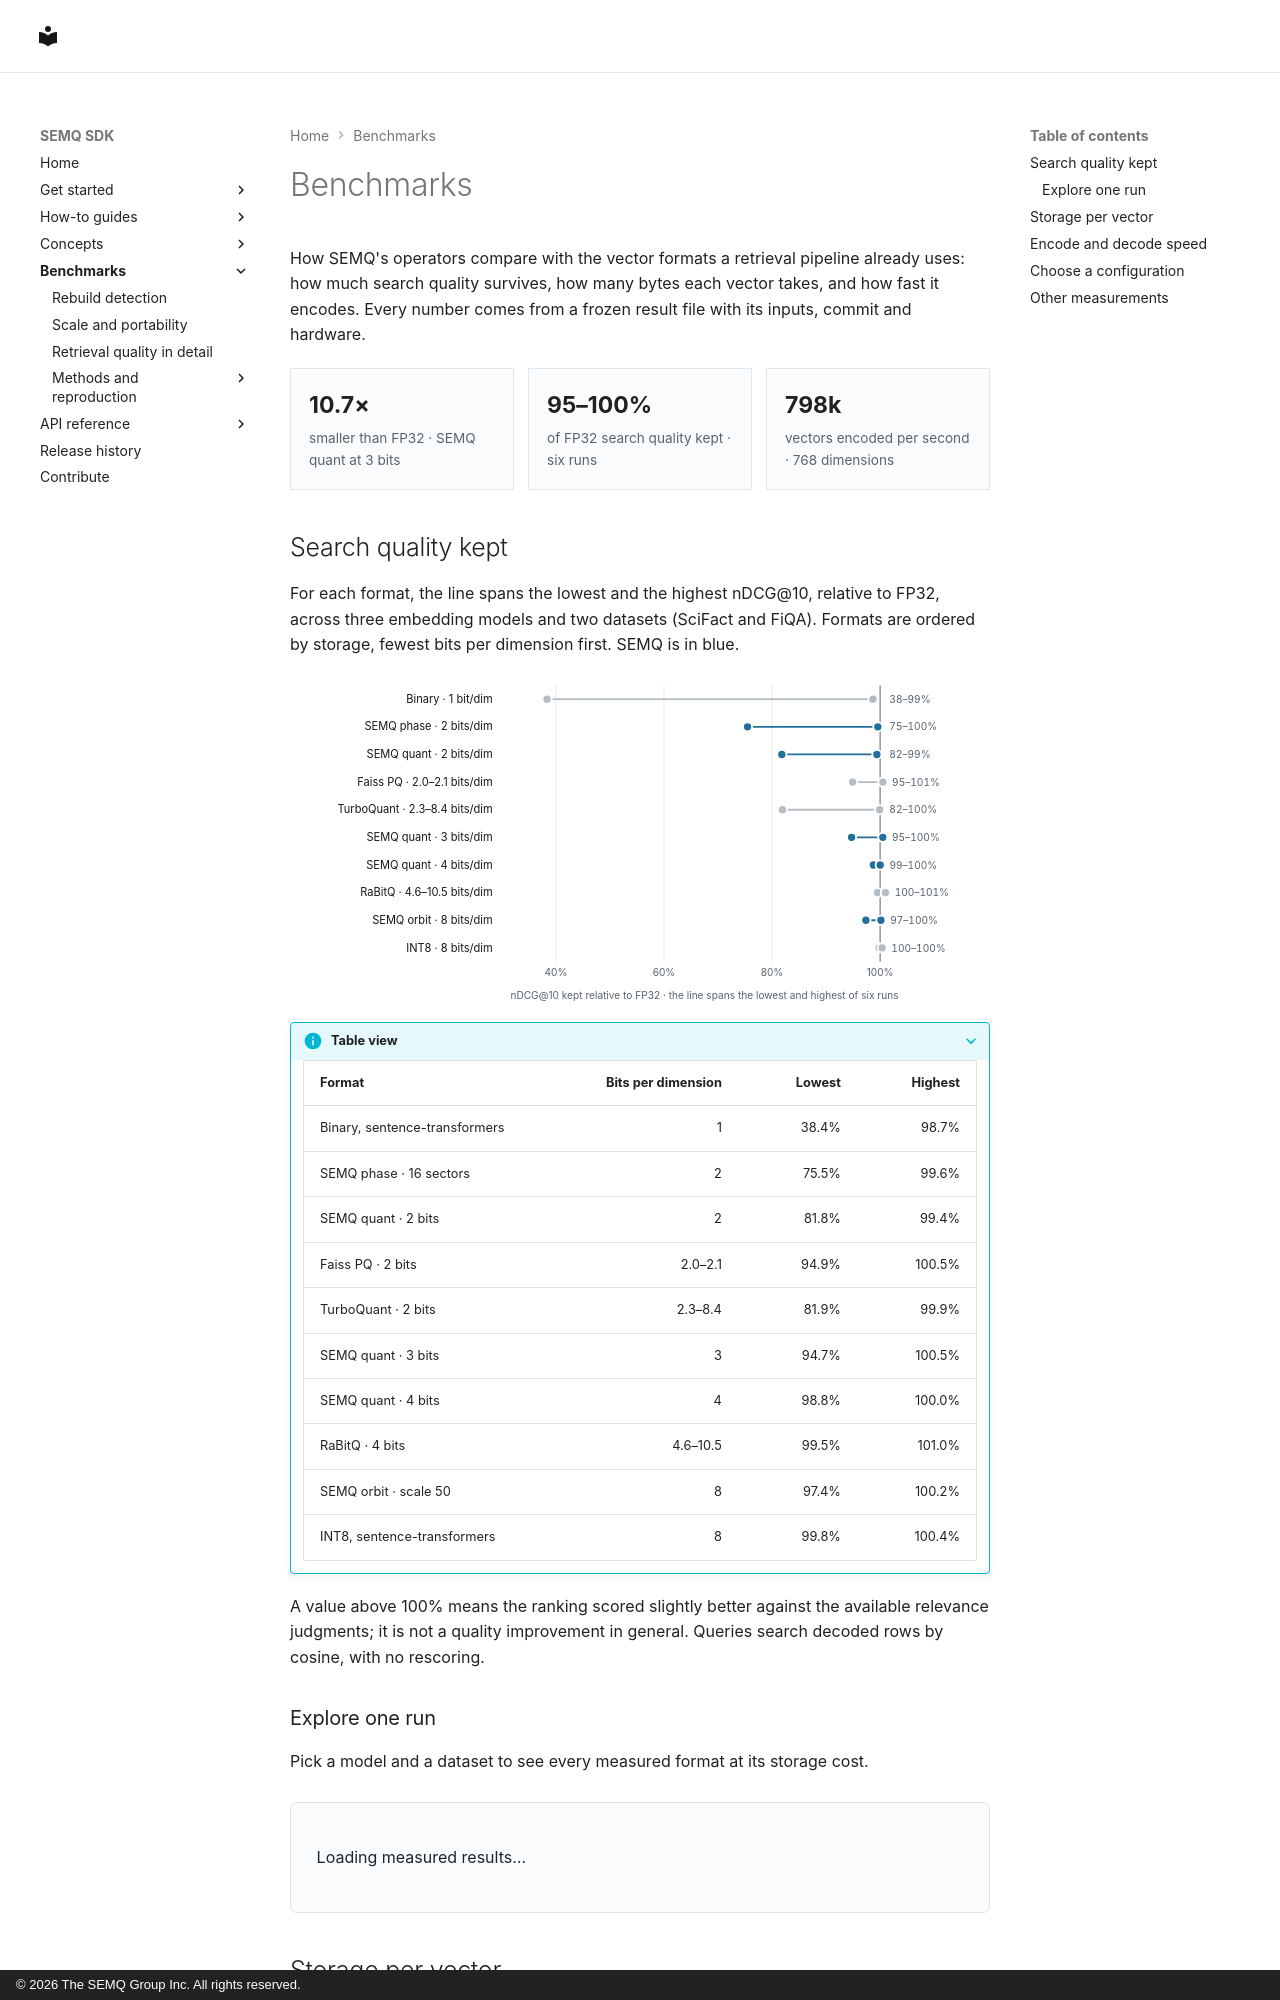

repository: The-SEMQ-Group/semq · page: benchmarks/index.html · generator: mkdocs · copyright: © 2026 The SEMQ Group Inc. All rights reserved.

---
title: Benchmarks
---

# Benchmarks

How SEMQ's operators compare with the vector formats a retrieval pipeline already uses: how much search quality survives, how many bytes each vector takes, and how fast it encodes. Every number comes from a frozen result file with its inputs, commit and hardware.

<div class="semq-evidence-stats">
<div><strong>10.7×</strong><span>smaller than FP32 · SEMQ quant at 3 bits</span></div>
<div><strong>95–100%</strong><span>of FP32 search quality kept · six runs</span></div>
<div><strong>798k</strong><span>vectors encoded per second · 768 dimensions</span></div>
</div>

## Search quality kept

For each format, the line spans the lowest and the highest nDCG@10, relative to FP32, across three embedding models and two datasets (SciFact and FiQA). Formats are ordered by storage, fewest bits per dimension first. SEMQ is in blue.

<figure class="semq-chart" role="group" aria-label="nDCG@10 kept relative to FP32, lowest to highest across six runs, per format">
<svg viewBox="0 0 760 352" xmlns="http://www.w3.org/2000/svg">
<line class="semq-chart__grid" x1="288.7" x2="288.7" y1="8" y2="308"/>
<text class="semq-chart__tick" x="288.7" y="324" text-anchor="middle">40%</text>
<line class="semq-chart__grid" x1="406.0" x2="406.0" y1="8" y2="308"/>
<text class="semq-chart__tick" x="406.0" y="324" text-anchor="middle">60%</text>
<line class="semq-chart__grid" x1="523.3" x2="523.3" y1="8" y2="308"/>
<text class="semq-chart__tick" x="523.3" y="324" text-anchor="middle">80%</text>
<line class="semq-chart__grid" x1="640.7" x2="640.7" y1="8" y2="308"/>
<text class="semq-chart__tick" x="640.7" y="324" text-anchor="middle">100%</text>
<line class="semq-chart__reference" x1="640.7" x2="640.7" y1="8" y2="308"/>
<g><title>Binary · 1 bit/dim: 38.4% to 98.7% of FP32 nDCG@10 across 6 runs</title>
<text class="semq-chart__label" x="220" y="27" text-anchor="end">Binary · 1 bit/dim</text>
<line class="semq-chart__range is-comparison" x1="279.1" x2="632.9" y1="23" y2="23"/>
<circle class="semq-chart__dot is-comparison" cx="279.1" cy="23" r="5"/>
<circle class="semq-chart__dot is-comparison" cx="632.9" cy="23" r="5"/>
<text class="semq-chart__value" x="650.7" y="27">38–99%</text></g>
<g><title>SEMQ phase · 2 bits/dim: 75.5% to 99.6% of FP32 nDCG@10 across 6 runs</title>
<text class="semq-chart__label" x="220" y="57" text-anchor="end">SEMQ phase · 2 bits/dim</text>
<line class="semq-chart__range is-semq" x1="496.8" x2="638.2" y1="53" y2="53"/>
<circle class="semq-chart__dot is-semq" cx="496.8" cy="53" r="5"/>
<circle class="semq-chart__dot is-semq" cx="638.2" cy="53" r="5"/>
<text class="semq-chart__value" x="650.7" y="57">75–100%</text></g>
<g><title>SEMQ quant · 2 bits/dim: 81.8% to 99.4% of FP32 nDCG@10 across 6 runs</title>
<text class="semq-chart__label" x="220" y="87" text-anchor="end">SEMQ quant · 2 bits/dim</text>
<line class="semq-chart__range is-semq" x1="534.0" x2="637.2" y1="83" y2="83"/>
<circle class="semq-chart__dot is-semq" cx="534.0" cy="83" r="5"/>
<circle class="semq-chart__dot is-semq" cx="637.2" cy="83" r="5"/>
<text class="semq-chart__value" x="650.7" y="87">82–99%</text></g>
<g><title>Faiss PQ · 2.0–2.1 bits/dim: 94.9% to 100.5% of FP32 nDCG@10 across 6 runs</title>
<text class="semq-chart__label" x="220" y="117" text-anchor="end">Faiss PQ · 2.0–2.1 bits/dim</text>
<line class="semq-chart__range is-comparison" x1="610.8" x2="643.7" y1="113" y2="113"/>
<circle class="semq-chart__dot is-comparison" cx="610.8" cy="113" r="5"/>
<circle class="semq-chart__dot is-comparison" cx="643.7" cy="113" r="5"/>
<text class="semq-chart__value" x="653.7" y="117">95–101%</text></g>
<g><title>TurboQuant · 2.3–8.4 bits/dim: 81.9% to 99.9% of FP32 nDCG@10 across 6 runs</title>
<text class="semq-chart__label" x="220" y="147" text-anchor="end">TurboQuant · 2.3–8.4 bits/dim</text>
<line class="semq-chart__range is-comparison" x1="534.6" x2="640.2" y1="143" y2="143"/>
<circle class="semq-chart__dot is-comparison" cx="534.6" cy="143" r="5"/>
<circle class="semq-chart__dot is-comparison" cx="640.2" cy="143" r="5"/>
<text class="semq-chart__value" x="650.7" y="147">82–100%</text></g>
<g><title>SEMQ quant · 3 bits/dim: 94.7% to 100.5% of FP32 nDCG@10 across 6 runs</title>
<text class="semq-chart__label" x="220" y="177" text-anchor="end">SEMQ quant · 3 bits/dim</text>
<line class="semq-chart__range is-semq" x1="609.7" x2="643.6" y1="173" y2="173"/>
<circle class="semq-chart__dot is-semq" cx="609.7" cy="173" r="5"/>
<circle class="semq-chart__dot is-semq" cx="643.6" cy="173" r="5"/>
<text class="semq-chart__value" x="653.6" y="177">95–100%</text></g>
<g><title>SEMQ quant · 4 bits/dim: 98.8% to 100.0% of FP32 nDCG@10 across 6 runs</title>
<text class="semq-chart__label" x="220" y="207" text-anchor="end">SEMQ quant · 4 bits/dim</text>
<line class="semq-chart__range is-semq" x1="633.4" x2="640.8" y1="203" y2="203"/>
<circle class="semq-chart__dot is-semq" cx="633.4" cy="203" r="5"/>
<circle class="semq-chart__dot is-semq" cx="640.8" cy="203" r="5"/>
<text class="semq-chart__value" x="650.8" y="207">99–100%</text></g>
<g><title>RaBitQ · 4.6–10.5 bits/dim: 99.5% to 101.0% of FP32 nDCG@10 across 6 runs</title>
<text class="semq-chart__label" x="220" y="237" text-anchor="end">RaBitQ · 4.6–10.5 bits/dim</text>
<line class="semq-chart__range is-comparison" x1="637.8" x2="646.5" y1="233" y2="233"/>
<circle class="semq-chart__dot is-comparison" cx="637.8" cy="233" r="5"/>
<circle class="semq-chart__dot is-comparison" cx="646.5" cy="233" r="5"/>
<text class="semq-chart__value" x="656.5" y="237">100–101%</text></g>
<g><title>SEMQ orbit · 8 bits/dim: 97.4% to 100.2% of FP32 nDCG@10 across 6 runs</title>
<text class="semq-chart__label" x="220" y="267" text-anchor="end">SEMQ orbit · 8 bits/dim</text>
<line class="semq-chart__range is-semq" x1="625.3" x2="641.6" y1="263" y2="263"/>
<circle class="semq-chart__dot is-semq" cx="625.3" cy="263" r="5"/>
<circle class="semq-chart__dot is-semq" cx="641.6" cy="263" r="5"/>
<text class="semq-chart__value" x="651.6" y="267">97–100%</text></g>
<g><title>INT8 · 8 bits/dim: 99.8% to 100.4% of FP32 nDCG@10 across 6 runs</title>
<text class="semq-chart__label" x="220" y="297" text-anchor="end">INT8 · 8 bits/dim</text>
<line class="semq-chart__range is-comparison" x1="639.5" x2="642.9" y1="293" y2="293"/>
<circle class="semq-chart__dot is-comparison" cx="639.5" cy="293" r="5"/>
<circle class="semq-chart__dot is-comparison" cx="642.9" cy="293" r="5"/>
<text class="semq-chart__value" x="652.9" y="297">100–100%</text></g>
<text class="semq-chart__axis" x="450" y="348" text-anchor="middle">nDCG@10 kept relative to FP32 · the line spans the lowest and highest of six runs</text>
</svg>
</figure>

??? info "Table view"

    | Format | Bits per dimension | Lowest | Highest |
    | --- | ---: | ---: | ---: |
    | Binary, sentence-transformers | 1 | 38.4% | 98.7% |
    | SEMQ phase · 16 sectors | 2 | 75.5% | 99.6% |
    | SEMQ quant · 2 bits | 2 | 81.8% | 99.4% |
    | Faiss PQ · 2 bits | 2.0–2.1 | 94.9% | 100.5% |
    | TurboQuant · 2 bits | 2.3–8.4 | 81.9% | 99.9% |
    | SEMQ quant · 3 bits | 3 | 94.7% | 100.5% |
    | SEMQ quant · 4 bits | 4 | 98.8% | 100.0% |
    | RaBitQ · 4 bits | 4.6–10.5 | 99.5% | 101.0% |
    | SEMQ orbit · scale 50 | 8 | 97.4% | 100.2% |
    | INT8, sentence-transformers | 8 | 99.8% | 100.4% |


A value above 100% means the ranking scored slightly better against the available relevance judgments; it is not a quality improvement in general. Queries search decoded rows by cosine, with no rescoring.

### Explore one run

Pick a model and a dataset to see every measured format at its storage cost.

<div class="semq-benchmark-explorer" data-semq-benchmark-explorer data-source="../assets/benchmarks/summary/quality.json">
  <p class="semq-benchmark-explorer__status" role="status">Loading measured results…</p>
</div>
